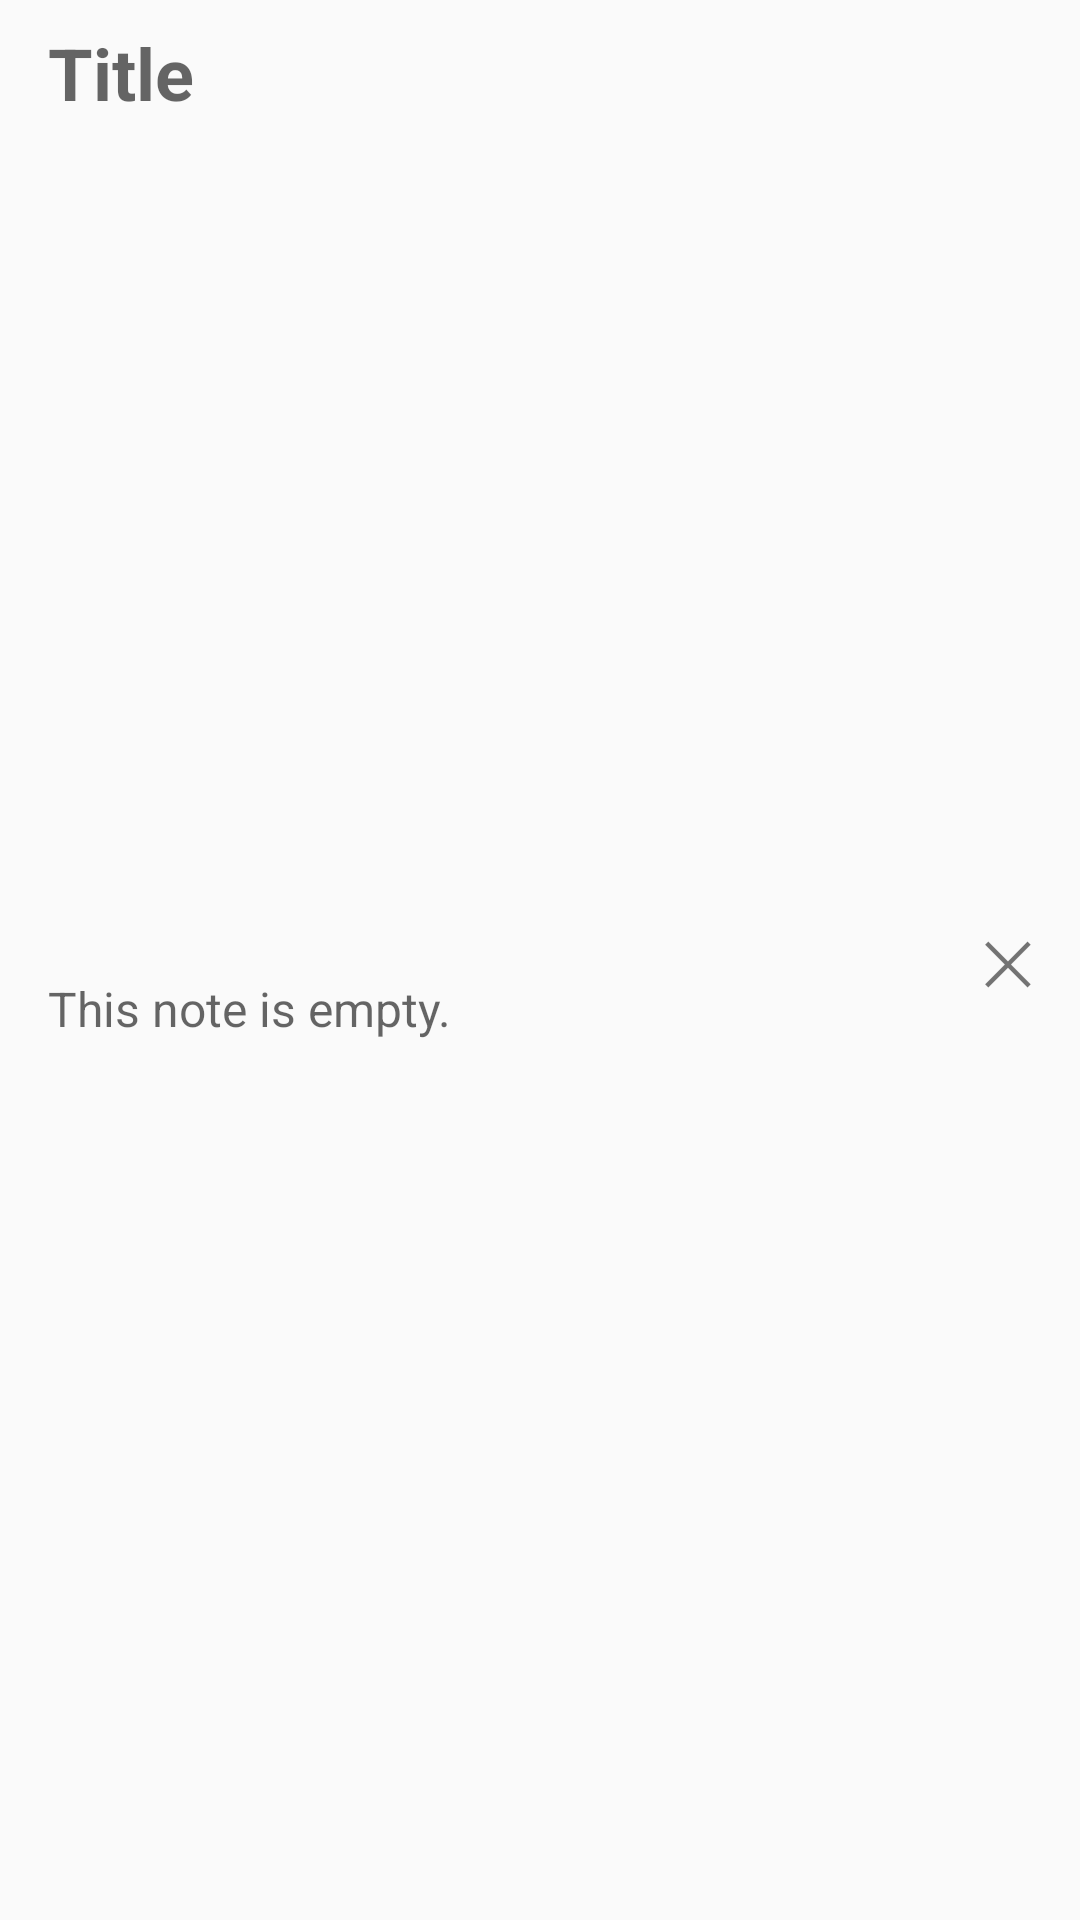

Reconstruct the res/layout file that produces this screen, plus the resources it refers to.
<!-- AndroidManifest.xml: application theme Theme.SharedNotes -->
<!-- res/layout/note_item.xml -->
<?xml version="1.0" encoding="utf-8"?>
<androidx.constraintlayout.widget.ConstraintLayout xmlns:android="http://schemas.android.com/apk/res/android"
    xmlns:app="http://schemas.android.com/apk/res-auto"
    xmlns:tools="http://schemas.android.com/tools"
    android:layout_width="match_parent"
    android:layout_height="wrap_content"
    android:background="?android:attr/selectableItemBackground">

    <TextView
        android:id="@+id/note_item_title"
        android:layout_width="0dp"
        android:layout_height="32dp"
        android:layout_marginStart="16dp"
        android:layout_marginTop="8dp"
        android:ellipsize="end"
        android:hint="Title"
        android:maxLines="1"
        android:textSize="24sp"
        android:textStyle="bold"
        app:layout_constraintStart_toStartOf="parent"
        app:layout_constraintTop_toTopOf="parent" />

    <TextView
        android:id="@+id/note_item_preview"
        android:layout_width="0dp"
        android:layout_height="wrap_content"
        android:layout_marginStart="16dp"
        android:layout_marginEnd="16dp"
        android:layout_marginBottom="8dp"
        android:clickable="false"
        android:ellipsize="end"
        android:hint="@string/empty_note"
        android:maxLines="1"
        android:textSize="16sp"
        app:layout_constraintBottom_toBottomOf="parent"
        app:layout_constraintEnd_toStartOf="@+id/note_item_delete"
        app:layout_constraintStart_toStartOf="parent"
        app:layout_constraintTop_toBottomOf="@+id/note_item_title" />

    <TextView
        android:id="@+id/note_item_delete"
        android:layout_width="48dp"
        android:layout_height="0dp"
        android:clickable="true"
        android:focusable="auto"
        android:gravity="center|center_vertical"
        android:text="@string/close_icon"
        android:background="?android:attr/selectableItemBackground"
        android:textSize="20sp"
        app:layout_constraintBottom_toBottomOf="parent"
        app:layout_constraintEnd_toEndOf="parent"
        app:layout_constraintTop_toTopOf="parent" />

</androidx.constraintlayout.widget.ConstraintLayout>
<!-- resources referenced by this layout -->
<resources>
  <string name="close_icon">✕</string>
  <string name="empty_note">This note is empty.</string>
  <style name="Theme.SharedNotes" parent="Theme.AppCompat.DayNight.NoActionBar">
          
          <item name="colorPrimary">@color/primaryColor</item>
          <item name="colorPrimaryDark">@color/primaryDarkColor</item>
          <item name="colorOnPrimary">@color/primaryTextColor</item>
  
          
          <item name="colorSecondary">@color/secondaryColor</item>
          <item name="colorSecondaryVariant">@color/secondaryDarkColor</item>
          <item name="colorOnSecondary">@color/secondaryTextColor</item>
  
          
          <item name="android:statusBarColor">?attr/colorPrimaryDark</item>
  
          
          <item name="android:windowContentTransitions">true</item>
          <item name="android:windowActivityTransitions">true</item>
  
          
          <item name="android:windowEnterTransition">@android:transition/fade</item>
          <item name="android:windowExitTransition">@android:transition/fade</item>
  
          
          <item name="android:buttonStyle">@style/Theme.SharedNotes.Button</item>
  
      </style>
  <color name="primaryColor">#ffeb3b</color>
  <color name="primaryDarkColor">#c8b900</color>
  <color name="primaryTextColor">#000000</color>
  <color name="secondaryColor">#f06292</color>
  <color name="secondaryDarkColor">#ba2d65</color>
  <color name="secondaryTextColor">#000000</color>
  <style name="Theme.SharedNotes.Button" parent="Widget.AppCompat.Button">
          <item name="android:backgroundTint">@color/primaryColor</item>
          <item name="android:textColor">@color/primaryTextColor</item>
      </style>
</resources>
